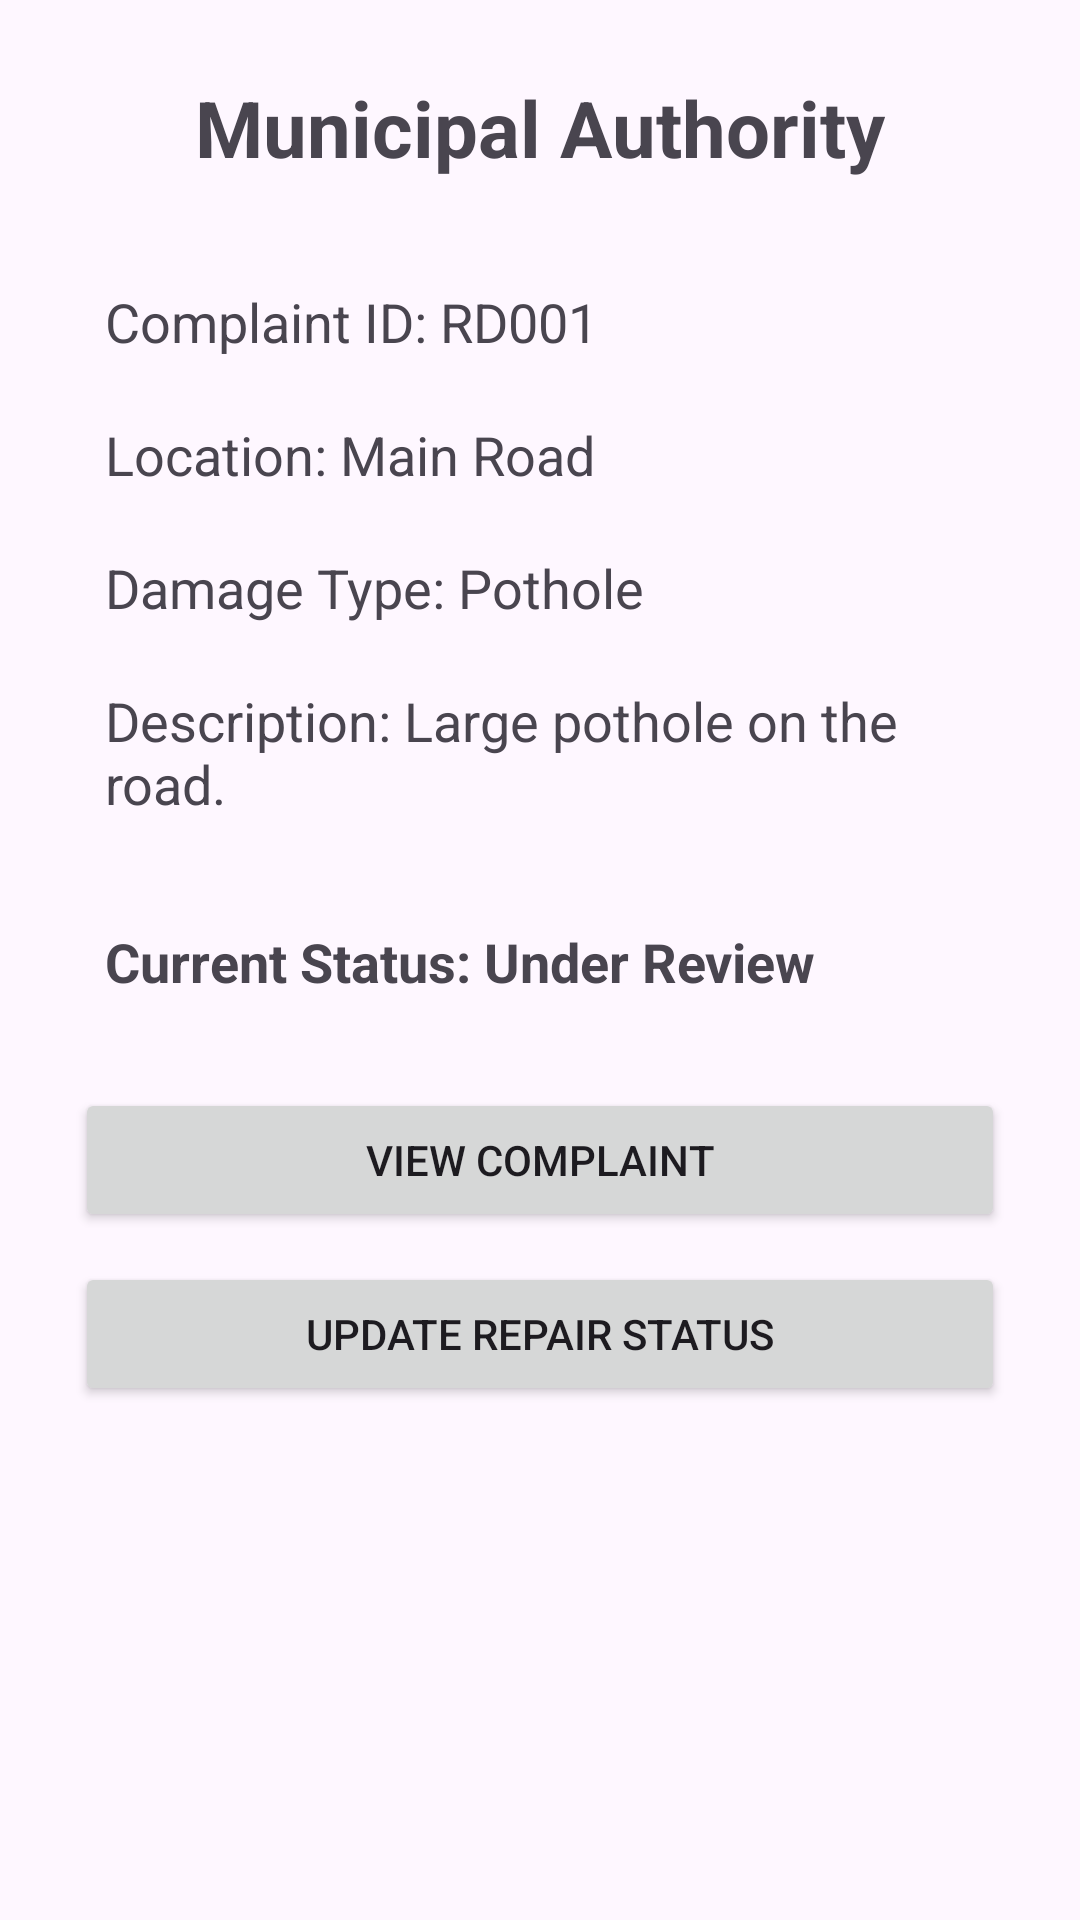

Here is an Android app screen rendered from its layout file. Give the layout XML and the strings, colors and styles it references.
<!-- AndroidManifest.xml: application theme Theme.GarudaX -->
<!-- res/layout/activity_municipal_authority.xml -->
<?xml version="1.0" encoding="utf-8"?>
<ScrollView xmlns:android="http://schemas.android.com/apk/res/android"
    android:layout_width="match_parent"
    android:layout_height="match_parent">

    <LinearLayout
        android:id="@+id/main"
        android:layout_width="match_parent"
        android:layout_height="wrap_content"
        android:orientation="vertical"
        android:padding="25dp">

        <TextView
            android:layout_width="wrap_content"
            android:layout_height="wrap_content"
            android:text="Municipal Authority"
            android:textSize="26sp"
            android:textStyle="bold"
            android:layout_gravity="center"
            android:layout_marginBottom="25dp" />

        <TextView
            android:id="@+id/tvComplaintId"
            android:layout_width="match_parent"
            android:layout_height="wrap_content"
            android:text="Complaint ID: RD001"
            android:textSize="18sp"
            android:padding="10dp" />

        <TextView
            android:id="@+id/tvLocation"
            android:layout_width="match_parent"
            android:layout_height="wrap_content"
            android:text="Location: Main Road"
            android:textSize="18sp"
            android:padding="10dp" />

        <TextView
            android:id="@+id/tvDamageType"
            android:layout_width="match_parent"
            android:layout_height="wrap_content"
            android:text="Damage Type: Pothole"
            android:textSize="18sp"
            android:padding="10dp" />

        <TextView
            android:id="@+id/tvDescription"
            android:layout_width="match_parent"
            android:layout_height="wrap_content"
            android:text="Description: Large pothole on the road."
            android:textSize="18sp"
            android:padding="10dp" />

        <TextView
            android:id="@+id/tvStatus"
            android:layout_width="match_parent"
            android:layout_height="wrap_content"
            android:text="Current Status: Under Review"
            android:textSize="18sp"
            android:textStyle="bold"
            android:padding="10dp"
            android:layout_marginTop="15dp" />

        <Button
            android:id="@+id/btnViewComplaint"
            android:layout_width="match_parent"
            android:layout_height="wrap_content"
            android:text="VIEW COMPLAINT"
            android:layout_marginTop="20dp" />

        <Button
            android:id="@+id/btnUpdateStatus"
            android:layout_width="match_parent"
            android:layout_height="wrap_content"
            android:text="UPDATE REPAIR STATUS"
            android:layout_marginTop="10dp" />

    </LinearLayout>

</ScrollView>
<!-- resources referenced by this layout -->
<resources>
  <style name="Theme.GarudaX" parent="Base.Theme.GarudaX" />
  <style name="Base.Theme.GarudaX" parent="Theme.Material3.DayNight.NoActionBar">
          
          
      </style>
</resources>
